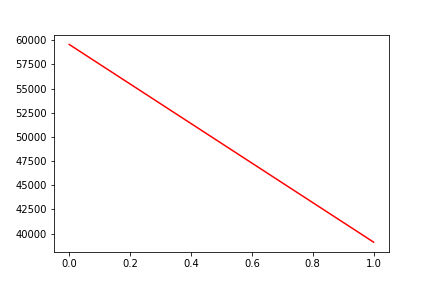

The data file committed next to this chart (first rows):
, date, assets
0, 0, 59565
1, 20190820, 39113
